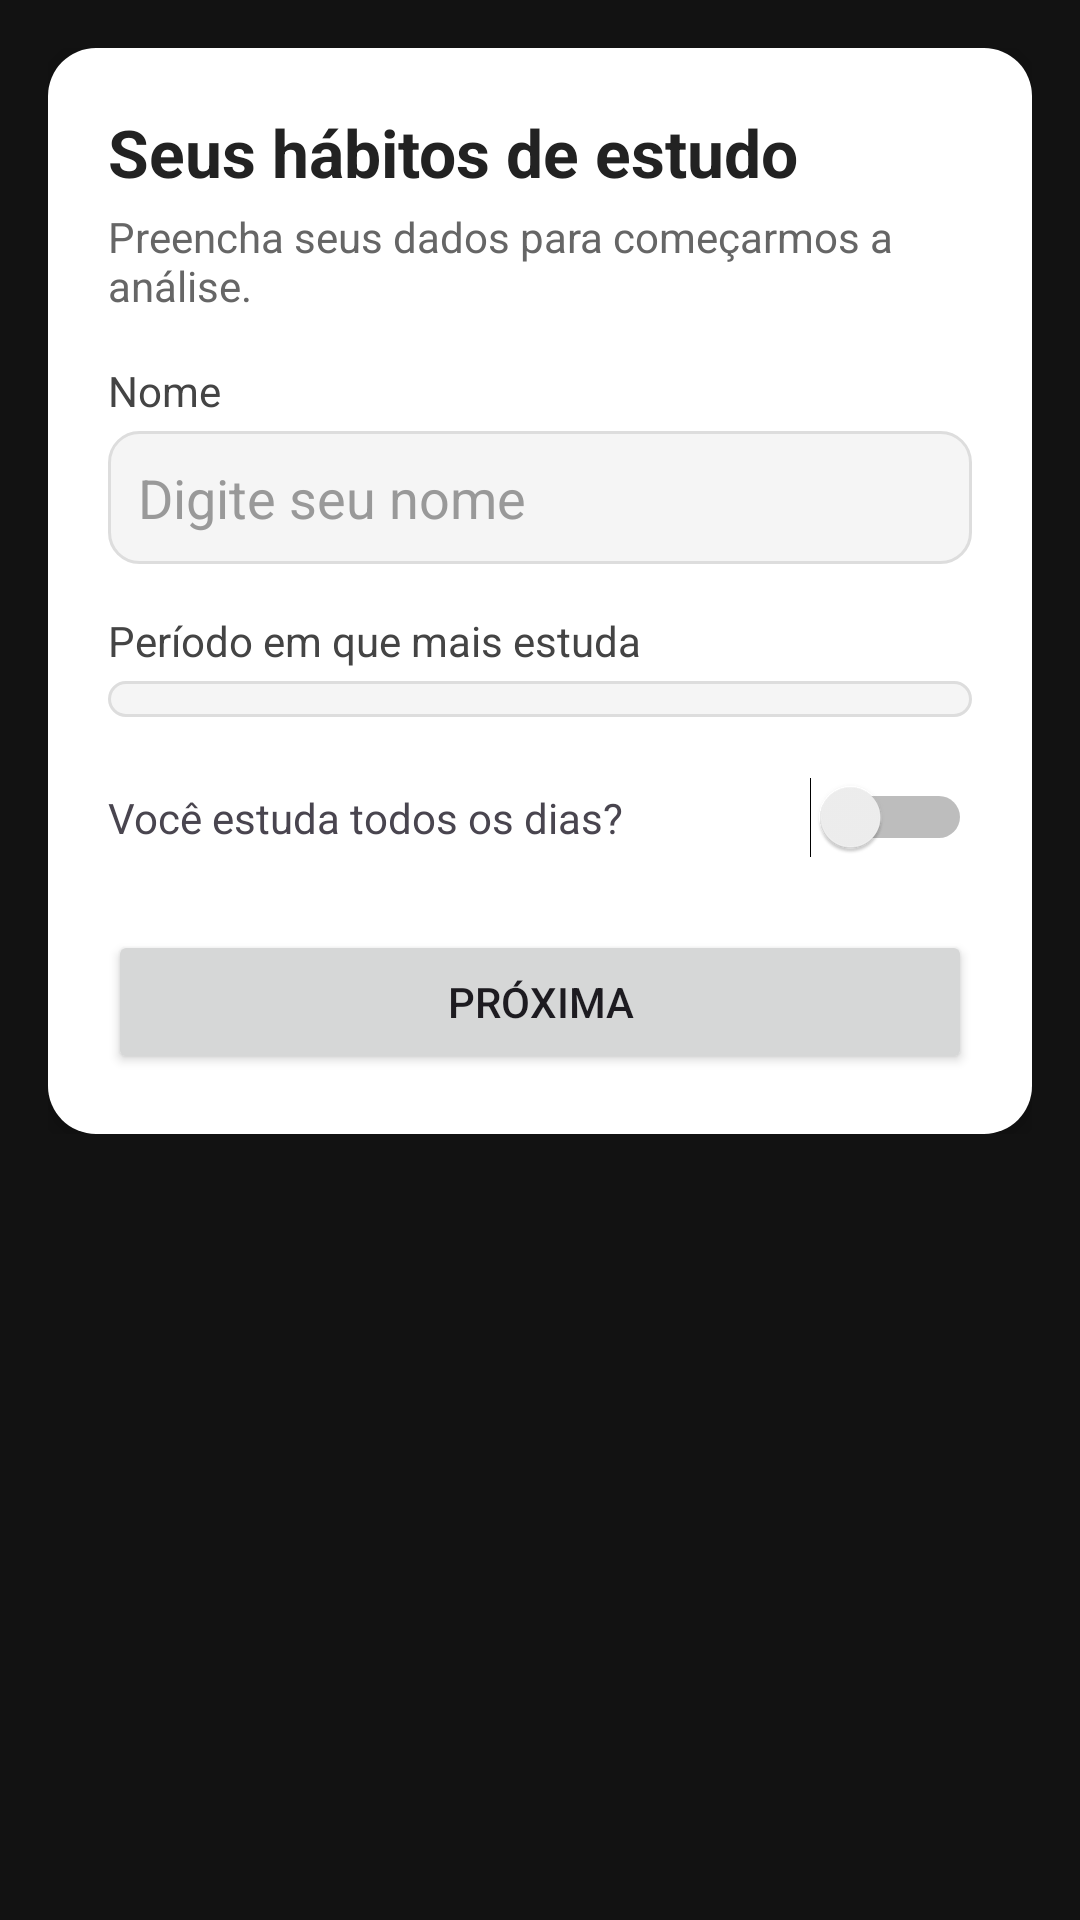

Write the Android layout XML for this screen, with the resource values it uses.
<!-- AndroidManifest.xml: application theme Theme.FocoCheck -->
<!-- res/layout/activity_personal_data.xml -->
<?xml version="1.0" encoding="utf-8"?>
<FrameLayout xmlns:android="http://schemas.android.com/apk/res/android"
    android:layout_width="match_parent"
    android:layout_height="match_parent"
    xmlns:app="http://schemas.android.com/apk/res-auto"
    android:background="#121212">

    <ScrollView
        android:layout_width="match_parent"
        android:layout_height="match_parent"
        android:padding="16dp">

        <LinearLayout
            android:layout_width="match_parent"
            android:layout_height="wrap_content"
            android:orientation="vertical"
            android:gravity="center_horizontal">

            
            <LinearLayout
                android:layout_width="match_parent"
                android:layout_height="wrap_content"
                android:orientation="vertical"
                android:padding="20dp"
                android:background="@drawable/bg_card"
                android:elevation="4dp">

                
                <TextView
                    android:id="@+id/txtTituloDados"
                    android:layout_width="wrap_content"
                    android:layout_height="wrap_content"
                    android:text="Seus hábitos de estudo"
                    android:textSize="22sp"
                    android:textStyle="bold"
                    android:textColor="#222222" />

                
                <TextView
                    android:layout_width="wrap_content"
                    android:layout_height="wrap_content"
                    android:text="Preencha seus dados para começarmos a análise."
                    android:textSize="14sp"
                    android:textColor="#666666"
                    android:layout_marginTop="4dp"
                    android:layout_marginBottom="16dp" />

                
                <TextView
                    android:layout_width="wrap_content"
                    android:layout_height="wrap_content"
                    android:text="Nome"
                    android:textSize="14sp"
                    android:textColor="#444444" />

                <EditText
                    android:id="@+id/edtNome"
                    android:layout_width="match_parent"
                    android:layout_height="wrap_content"
                    android:hint="Digite seu nome"
                    android:layout_marginTop="4dp"
                    android:background="@drawable/bg_input"
                    android:padding="10dp"
                    android:textColor="#222222"
                    android:textColorHint="#999999" />

                
                <TextView
                    android:layout_width="wrap_content"
                    android:layout_height="wrap_content"
                    android:text="Período em que mais estuda"
                    android:textSize="14sp"
                    android:textColor="#444444"
                    android:layout_marginTop="16dp" />

                <Spinner
                    android:id="@+id/spPeriodo"
                    android:layout_width="match_parent"
                    android:layout_height="wrap_content"
                    android:layout_marginTop="4dp"
                    android:background="@drawable/bg_input" />

                
                <LinearLayout
                    android:layout_width="match_parent"
                    android:layout_height="wrap_content"
                    android:orientation="horizontal"
                    android:gravity="center_vertical"
                    android:layout_marginTop="20dp">

                    <TextView
                        android:layout_width="0dp"
                        android:layout_height="wrap_content"
                        android:layout_weight="1"
                        android:text="Você estuda todos os dias?"
                        android:textSize="14sp"
                        android:textColaor="#444444" />

                    <Switch
                        android:id="@+id/swEstudaTodoDia"
                        android:layout_width="wrap_content"
                        android:layout_height="wrap_content"
                        android:text="" />
                </LinearLayout>

                
                <Button
                    android:id="@+id/btnProxima"
                    android:layout_width="match_parent"
                    android:layout_height="wrap_content"
                    android:text="Próxima"
                    app:backgroundTint="@null"
                    android:layout_marginTop="24dp"
                    android:padding="12dp" />
            </LinearLayout>

        </LinearLayout>
    </ScrollView>

</FrameLayout>
<!-- resources referenced by this layout -->
<resources>
  <!-- drawable bg_card (drawable) -->
  <?xml version="1.0" encoding="utf-8"?>
  <shape xmlns:android="http://schemas.android.com/apk/res/android"
      android:shape="rectangle">
  
      <solid android:color="#FFFFFF" />
  
      <corners android:radius="16dp" />
  
      <padding
          android:left="8dp"
          android:top="8dp"
          android:right="8dp"
          android:bottom="8dp" />
  
  </shape>
  <!-- drawable bg_input (drawable) -->
  <?xml version="1.0" encoding="utf-8"?>
  <shape xmlns:android="http://schemas.android.com/apk/res/android"
      android:shape="rectangle">
  
      <solid android:color="#F5F5F5" />
  
      <corners android:radius="10dp" />
  
      <stroke
          android:width="1dp"
          android:color="#DDDDDD" />
  
      <padding
          android:left="8dp"
          android:top="6dp"
          android:right="8dp"
          android:bottom="6dp" />
  </shape>
  <style name="Theme.FocoCheck" parent="Base.Theme.FocoCheck" />
  <style name="Base.Theme.FocoCheck" parent="Theme.Material3.DayNight.NoActionBar">
          
          
      </style>
</resources>
